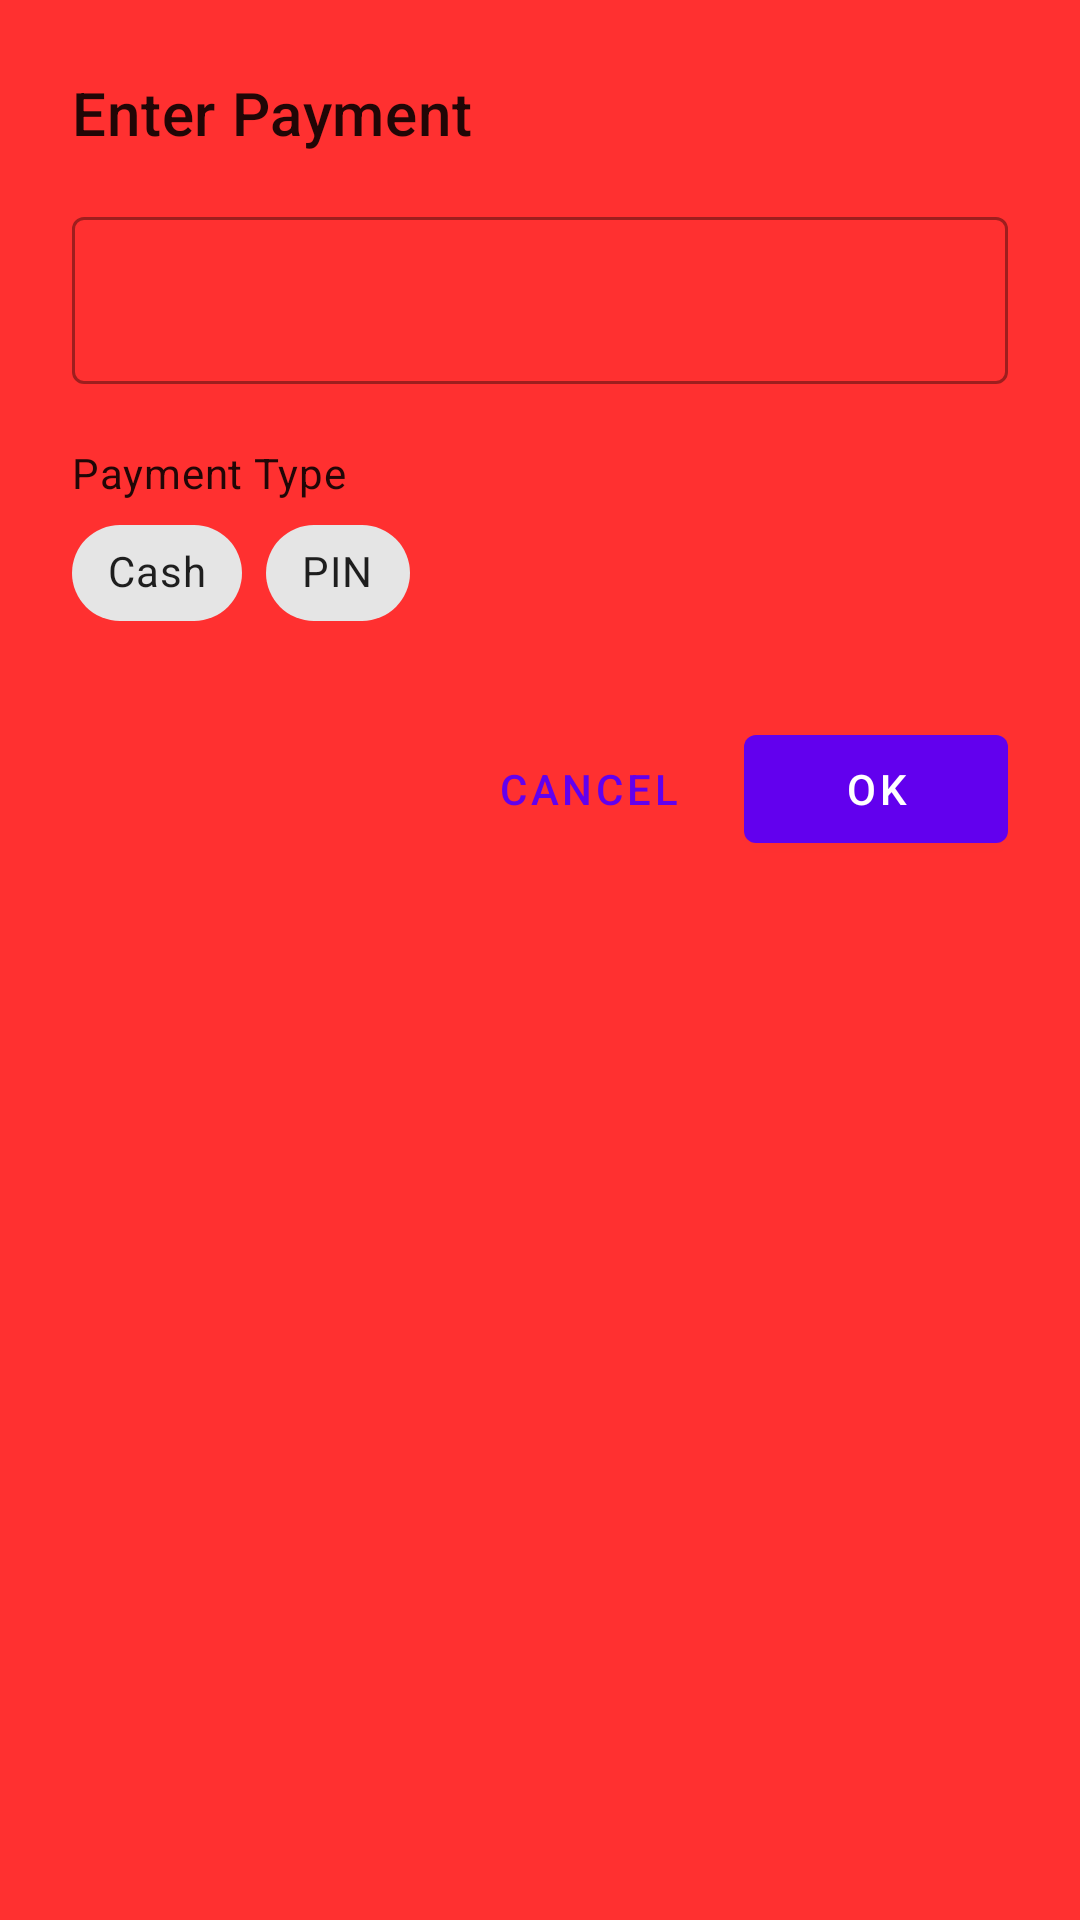

Here is an Android app screen rendered from its layout file. Give the layout XML and the strings, colors and styles it references.
<!-- AndroidManifest.xml: application theme Theme.KassakuGRPCClient -->
<!-- res/layout/modal_dialog_payment.xml -->
<?xml version="1.0" encoding="utf-8"?>
<LinearLayout xmlns:android="http://schemas.android.com/apk/res/android"
    xmlns:app="http://schemas.android.com/apk/res-auto"
    android:layout_width="match_parent"
    android:layout_height="wrap_content"
    android:background="@color/COLOUR_MESSAGEBOX_BACKGROUND"
    android:orientation="vertical"
    android:padding="24dp">

    <TextView
        android:id="@+id/dialog_title"
        android:layout_width="wrap_content"
        android:layout_height="wrap_content"
        android:text="Enter Payment"
        android:textAppearance="?attr/textAppearanceHeadline6" />

    <com.google.android.material.textfield.TextInputLayout
        android:id="@+id/amount_text_layout"
        style="@style/Widget.MaterialComponents.TextInputLayout.OutlinedBox"
        android:layout_width="match_parent"
        android:layout_height="wrap_content"
        android:layout_marginTop="16dp"
        app:prefixText="€">

        <com.google.android.material.textfield.TextInputEditText
            android:id="@+id/amount_edit_text"
            android:layout_width="match_parent"
            android:layout_height="wrap_content"
            android:inputType="numberDecimal"
            android:selectAllOnFocus="true" />
    </com.google.android.material.textfield.TextInputLayout>

    <TextView
        android:layout_width="wrap_content"
        android:layout_height="wrap_content"
        android:layout_marginTop="20dp"
        android:text="Payment Type"
        android:textAppearance="?attr/textAppearanceBody2" />

    <com.google.android.material.chip.ChipGroup
        android:id="@+id/payment_type_chip_group"
        android:layout_width="match_parent"
        android:layout_height="wrap_content"
        app:singleSelection="true">

        <com.google.android.material.chip.Chip
            android:id="@+id/chip_cash"
            style="@style/Widget.MaterialComponents.Chip.Choice"
            android:layout_width="wrap_content"
            android:layout_height="wrap_content"
            android:text="Cash" />

        <com.google.android.material.chip.Chip
            android:id="@+id/chip_pin"
            style="@style/Widget.MaterialComponents.Chip.Choice"
            android:layout_width="wrap_content"
            android:layout_height="wrap_content"
            android:text="PIN" />

        

    </com.google.android.material.chip.ChipGroup>

    <LinearLayout
        android:layout_width="match_parent"
        android:layout_height="wrap_content"
        android:layout_marginTop="24dp"
        android:gravity="end"
        android:orientation="horizontal">

        <com.google.android.material.button.MaterialButton
            android:id="@+id/button_cancel"
            style="@style/Widget.MaterialComponents.Button.TextButton"
            android:layout_width="wrap_content"
            android:layout_height="wrap_content"
            android:layout_marginEnd="8dp"
            android:text="Cancel" />

        <com.google.android.material.button.MaterialButton
            android:id="@+id/button_ok"
            android:layout_width="wrap_content"
            android:layout_height="wrap_content"
            android:text="OK" />
    </LinearLayout>

</LinearLayout>
<!-- resources referenced by this layout -->
<resources>
  <color name="COLOUR_MESSAGEBOX_BACKGROUND">#FFFF3030</color>
  <style name="Theme.KassakuGRPCClient" parent="Theme.MaterialComponents.DayNight.NoActionBar">
          
          <item name="colorPrimary">@color/purple_500</item>
          <item name="colorPrimaryVariant">@color/purple_700</item>
          <item name="colorOnPrimary">@color/white</item>
          
          <item name="colorSecondary">@color/teal_200</item>
          <item name="colorSecondaryVariant">@color/teal_700</item>
          <item name="colorOnSecondary">@color/black</item>
          
          <item name="android:statusBarColor">?attr/colorPrimaryVariant</item>
          
      </style>
  <color name="purple_500">#FF6200EE</color>
  <color name="purple_700">#FF3700B3</color>
  <color name="white">#FFFFFFFF</color>
  <color name="teal_200">#FF03DAC5</color>
  <color name="teal_700">#FF018786</color>
  <color name="black">#FF000000</color>
</resources>
